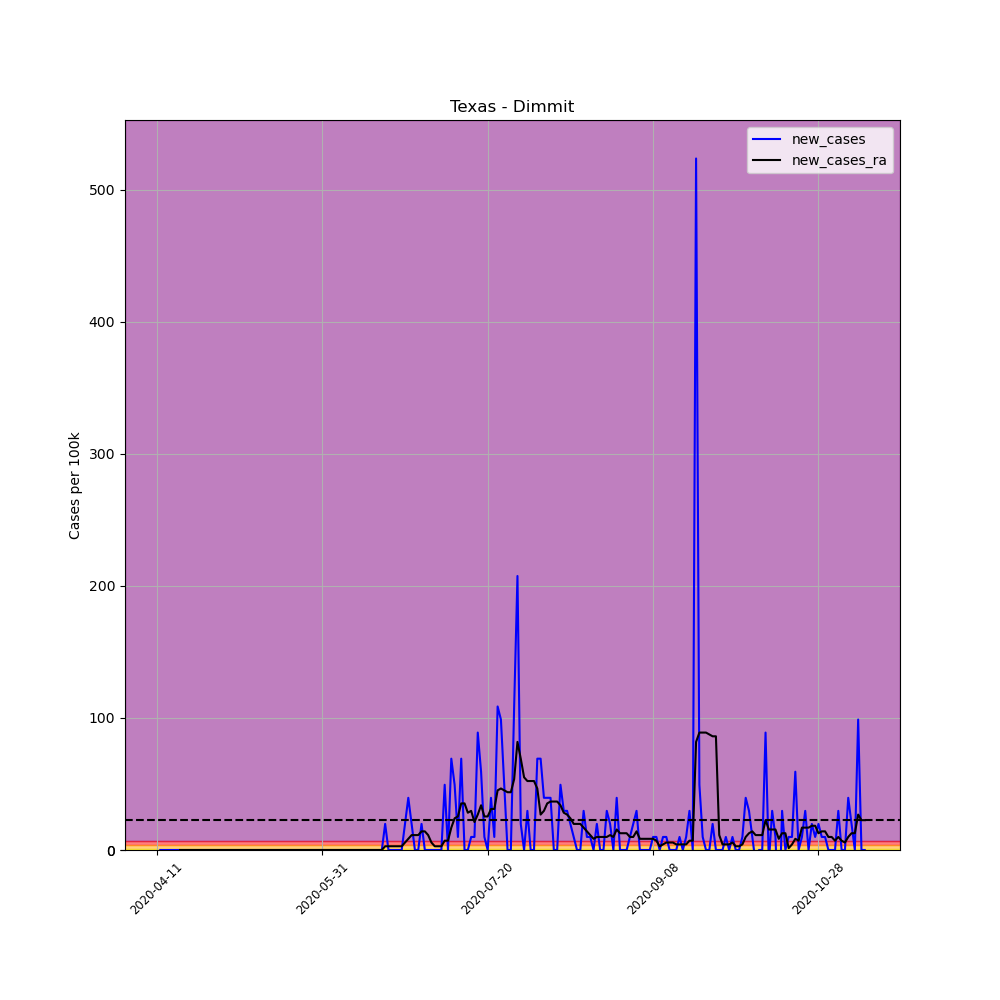

Source data for this figure (header and first rows):
, date, county, state, fips, cases, deaths, COUNTY, STNAME, CTYNAME, POPESTIMATE2019, per_100k, per_100k_ra, new_cases, new_cases_ra
611647, 2020-04-11, Dimmit, Texas, 48127, 1, 0, 127, Texas, Dimmit, 10124, 9.878, , , 
611648, 2020-04-12, Dimmit, Texas, 48127, 1, 0, 127, Texas, Dimmit, 10124, 9.878, , 0.0, 
611649, 2020-04-13, Dimmit, Texas, 48127, 1, 0, 127, Texas, Dimmit, 10124, 9.878, , 0.0, 
611650, 2020-04-14, Dimmit, Texas, 48127, 1, 0, 127, Texas, Dimmit, 10124, 9.878, , 0.0, 
611651, 2020-04-15, Dimmit, Texas, 48127, 1, 0, 127, Texas, Dimmit, 10124, 9.878, , 0.0, 
611652, 2020-04-16, Dimmit, Texas, 48127, 1, 0, 127, Texas, Dimmit, 10124, 9.878, , 0.0, 
611653, 2020-04-17, Dimmit, Texas, 48127, 1, 0, 127, Texas, Dimmit, 10124, 9.878, 9.878, 0.0, 
611654, 2020-04-18, Dimmit, Texas, 48127, 1, 0, 127, Texas, Dimmit, 10124, 9.878, 9.878, 0.0, 0.0
611655, 2020-04-19, Dimmit, Texas, 48127, 1, 0, 127, Texas, Dimmit, 10124, 9.878, 9.878, 0.0, 0.0
611656, 2020-04-20, Dimmit, Texas, 48127, 1, 0, 127, Texas, Dimmit, 10124, 9.878, 9.878, 0.0, 0.0
611657, 2020-04-21, Dimmit, Texas, 48127, 1, 0, 127, Texas, Dimmit, 10124, 9.878, 9.878, 0.0, 0.0
611658, 2020-04-22, Dimmit, Texas, 48127, 1, 0, 127, Texas, Dimmit, 10124, 9.878, 9.878, 0.0, 0.0
611659, 2020-04-23, Dimmit, Texas, 48127, 1, 0, 127, Texas, Dimmit, 10124, 9.878, 9.878, 0.0, 0.0
611660, 2020-04-24, Dimmit, Texas, 48127, 1, 0, 127, Texas, Dimmit, 10124, 9.878, 9.878, 0.0, 0.0
611661, 2020-04-25, Dimmit, Texas, 48127, 1, 0, 127, Texas, Dimmit, 10124, 9.878, 9.878, 0.0, 0.0
611662, 2020-04-26, Dimmit, Texas, 48127, 1, 0, 127, Texas, Dimmit, 10124, 9.878, 9.878, 0.0, 0.0
611663, 2020-04-27, Dimmit, Texas, 48127, 1, 0, 127, Texas, Dimmit, 10124, 9.878, 9.878, 0.0, 0.0
611664, 2020-04-28, Dimmit, Texas, 48127, 1, 0, 127, Texas, Dimmit, 10124, 9.878, 9.878, 0.0, 0.0
611665, 2020-04-29, Dimmit, Texas, 48127, 1, 0, 127, Texas, Dimmit, 10124, 9.878, 9.878, 0.0, 0.0
611666, 2020-04-30, Dimmit, Texas, 48127, 1, 0, 127, Texas, Dimmit, 10124, 9.878, 9.878, 0.0, 0.0
611667, 2020-05-01, Dimmit, Texas, 48127, 1, 0, 127, Texas, Dimmit, 10124, 9.878, 9.878, 0.0, 0.0
611668, 2020-05-02, Dimmit, Texas, 48127, 1, 0, 127, Texas, Dimmit, 10124, 9.878, 9.878, 0.0, 0.0
611669, 2020-05-03, Dimmit, Texas, 48127, 1, 0, 127, Texas, Dimmit, 10124, 9.878, 9.878, 0.0, 0.0
611670, 2020-05-04, Dimmit, Texas, 48127, 1, 0, 127, Texas, Dimmit, 10124, 9.878, 9.878, 0.0, 0.0
611671, 2020-05-05, Dimmit, Texas, 48127, 1, 0, 127, Texas, Dimmit, 10124, 9.878, 9.878, 0.0, 0.0
611672, 2020-05-06, Dimmit, Texas, 48127, 1, 0, 127, Texas, Dimmit, 10124, 9.878, 9.878, 0.0, 0.0
611673, 2020-05-07, Dimmit, Texas, 48127, 1, 0, 127, Texas, Dimmit, 10124, 9.878, 9.878, 0.0, 0.0
611674, 2020-05-08, Dimmit, Texas, 48127, 1, 0, 127, Texas, Dimmit, 10124, 9.878, 9.878, 0.0, 0.0
611675, 2020-05-09, Dimmit, Texas, 48127, 1, 0, 127, Texas, Dimmit, 10124, 9.878, 9.878, 0.0, 0.0
611676, 2020-05-10, Dimmit, Texas, 48127, 1, 0, 127, Texas, Dimmit, 10124, 9.878, 9.878, 0.0, 0.0
611677, 2020-05-11, Dimmit, Texas, 48127, 1, 0, 127, Texas, Dimmit, 10124, 9.878, 9.878, 0.0, 0.0
611678, 2020-05-12, Dimmit, Texas, 48127, 1, 0, 127, Texas, Dimmit, 10124, 9.878, 9.878, 0.0, 0.0
611679, 2020-05-13, Dimmit, Texas, 48127, 1, 0, 127, Texas, Dimmit, 10124, 9.878, 9.878, 0.0, 0.0
611680, 2020-05-14, Dimmit, Texas, 48127, 1, 0, 127, Texas, Dimmit, 10124, 9.878, 9.878, 0.0, 0.0
611681, 2020-05-15, Dimmit, Texas, 48127, 1, 0, 127, Texas, Dimmit, 10124, 9.878, 9.878, 0.0, 0.0
611682, 2020-05-16, Dimmit, Texas, 48127, 1, 0, 127, Texas, Dimmit, 10124, 9.878, 9.878, 0.0, 0.0
611683, 2020-05-17, Dimmit, Texas, 48127, 1, 0, 127, Texas, Dimmit, 10124, 9.878, 9.878, 0.0, 0.0
611684, 2020-05-18, Dimmit, Texas, 48127, 1, 0, 127, Texas, Dimmit, 10124, 9.878, 9.878, 0.0, 0.0
611685, 2020-05-19, Dimmit, Texas, 48127, 1, 0, 127, Texas, Dimmit, 10124, 9.878, 9.878, 0.0, 0.0
611686, 2020-05-20, Dimmit, Texas, 48127, 1, 0, 127, Texas, Dimmit, 10124, 9.878, 9.878, 0.0, 0.0
611687, 2020-05-21, Dimmit, Texas, 48127, 1, 0, 127, Texas, Dimmit, 10124, 9.878, 9.878, 0.0, 0.0
611688, 2020-05-22, Dimmit, Texas, 48127, 1, 0, 127, Texas, Dimmit, 10124, 9.878, 9.878, 0.0, 0.0
611689, 2020-05-23, Dimmit, Texas, 48127, 1, 0, 127, Texas, Dimmit, 10124, 9.878, 9.878, 0.0, 0.0
611690, 2020-05-24, Dimmit, Texas, 48127, 1, 0, 127, Texas, Dimmit, 10124, 9.878, 9.878, 0.0, 0.0
611691, 2020-05-25, Dimmit, Texas, 48127, 1, 0, 127, Texas, Dimmit, 10124, 9.878, 9.878, 0.0, 0.0
611692, 2020-05-26, Dimmit, Texas, 48127, 1, 0, 127, Texas, Dimmit, 10124, 9.878, 9.878, 0.0, 0.0
611693, 2020-05-27, Dimmit, Texas, 48127, 1, 0, 127, Texas, Dimmit, 10124, 9.878, 9.878, 0.0, 0.0
611694, 2020-05-28, Dimmit, Texas, 48127, 1, 0, 127, Texas, Dimmit, 10124, 9.878, 9.878, 0.0, 0.0
611695, 2020-05-29, Dimmit, Texas, 48127, 1, 0, 127, Texas, Dimmit, 10124, 9.878, 9.878, 0.0, 0.0
611696, 2020-05-30, Dimmit, Texas, 48127, 1, 0, 127, Texas, Dimmit, 10124, 9.878, 9.878, 0.0, 0.0
611697, 2020-05-31, Dimmit, Texas, 48127, 1, 0, 127, Texas, Dimmit, 10124, 9.878, 9.878, 0.0, 0.0
611698, 2020-06-01, Dimmit, Texas, 48127, 1, 0, 127, Texas, Dimmit, 10124, 9.878, 9.878, 0.0, 0.0
611699, 2020-06-02, Dimmit, Texas, 48127, 1, 0, 127, Texas, Dimmit, 10124, 9.878, 9.878, 0.0, 0.0
611700, 2020-06-03, Dimmit, Texas, 48127, 1, 0, 127, Texas, Dimmit, 10124, 9.878, 9.878, 0.0, 0.0
611701, 2020-06-04, Dimmit, Texas, 48127, 1, 0, 127, Texas, Dimmit, 10124, 9.878, 9.878, 0.0, 0.0
611702, 2020-06-05, Dimmit, Texas, 48127, 1, 0, 127, Texas, Dimmit, 10124, 9.878, 9.878, 0.0, 0.0
611703, 2020-06-06, Dimmit, Texas, 48127, 1, 0, 127, Texas, Dimmit, 10124, 9.878, 9.878, 0.0, 0.0
611704, 2020-06-07, Dimmit, Texas, 48127, 1, 0, 127, Texas, Dimmit, 10124, 9.878, 9.878, 0.0, 0.0
611705, 2020-06-08, Dimmit, Texas, 48127, 1, 0, 127, Texas, Dimmit, 10124, 9.878, 9.878, 0.0, 0.0
611706, 2020-06-09, Dimmit, Texas, 48127, 1, 0, 127, Texas, Dimmit, 10124, 9.878, 9.878, 0.0, 0.0
... 155 more rows
